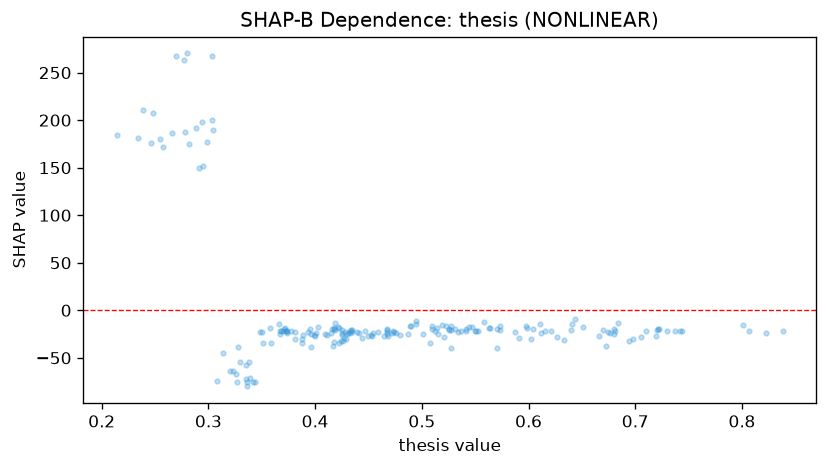

Values plotted in this chart, from the file beside it:
feature_value, shap_value
0.519, -15.39
0.415, -24.14
0.433, -22.18
0.611, -14.55
0.291, 149.2
0.467, -21.12
0.425, -20.75
0.421, -18.09
0.599, -18.28
0.558, -11.93
0.422, -18.87
0.418, -18.73
0.339, -71.16
0.368, -22
0.371, -19.3
0.403, -18.04
0.348, -22.68
0.295, 151.3
0.434, -21.21
0.441, -23.85
0.257, 171.6
0.744, -21.77
0.621, -21.71
0.374, -24.3
0.551, -21.94
0.465, -27.48
0.721, -19.51
0.823, -24.07
0.372, -19
0.425, -24.22
0.396, -24.63
0.439, -22.96
0.508, -34.69
0.453, -26.89
0.604, -19.7
0.515, -25.03
0.673, -37.32
0.807, -21.67
0.553, -22.18
0.737, -21.28
0.419, -20.8
0.419, -13.6
0.694, -32.14
0.327, -75.65
0.698, -30.06
0.427, -29.19
0.431, -24.04
0.428, -22.39
0.71, -21.57
0.294, 198.1
0.389, -25.75
0.344, -75.63
0.395, -20.2
0.373, -21.38
0.587, -22.33
0.487, -24.66
0.246, 176.3
0.435, -23.29
0.266, 186.7
0.459, -22.78
... 133 more rows
